Labelled photos from "Hello_IMG_classification", an image-classification folder in yueying-teng/Hello_IMG_classification. The possible labels are: hello gesture, no hello gesture.

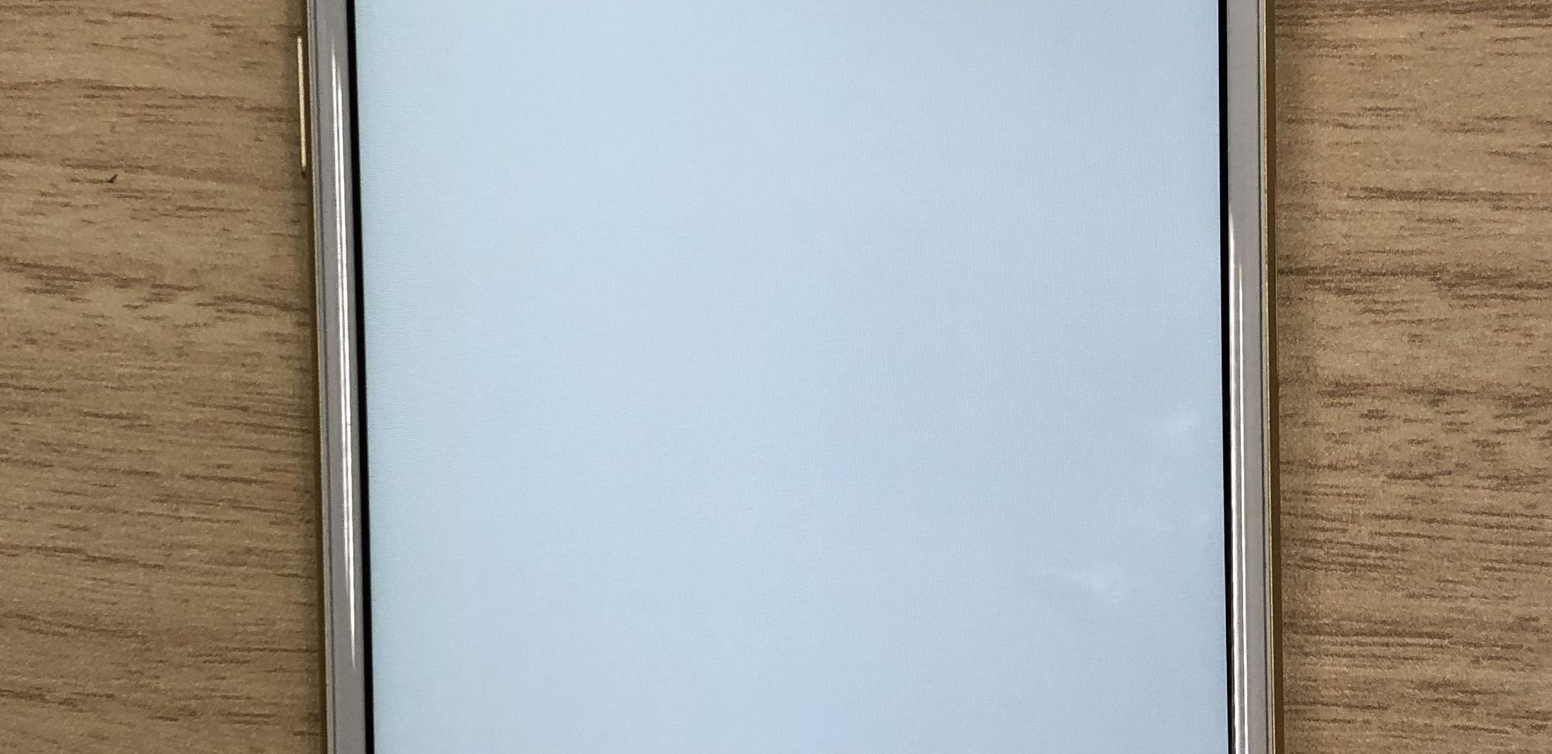
Label: no hello gesture

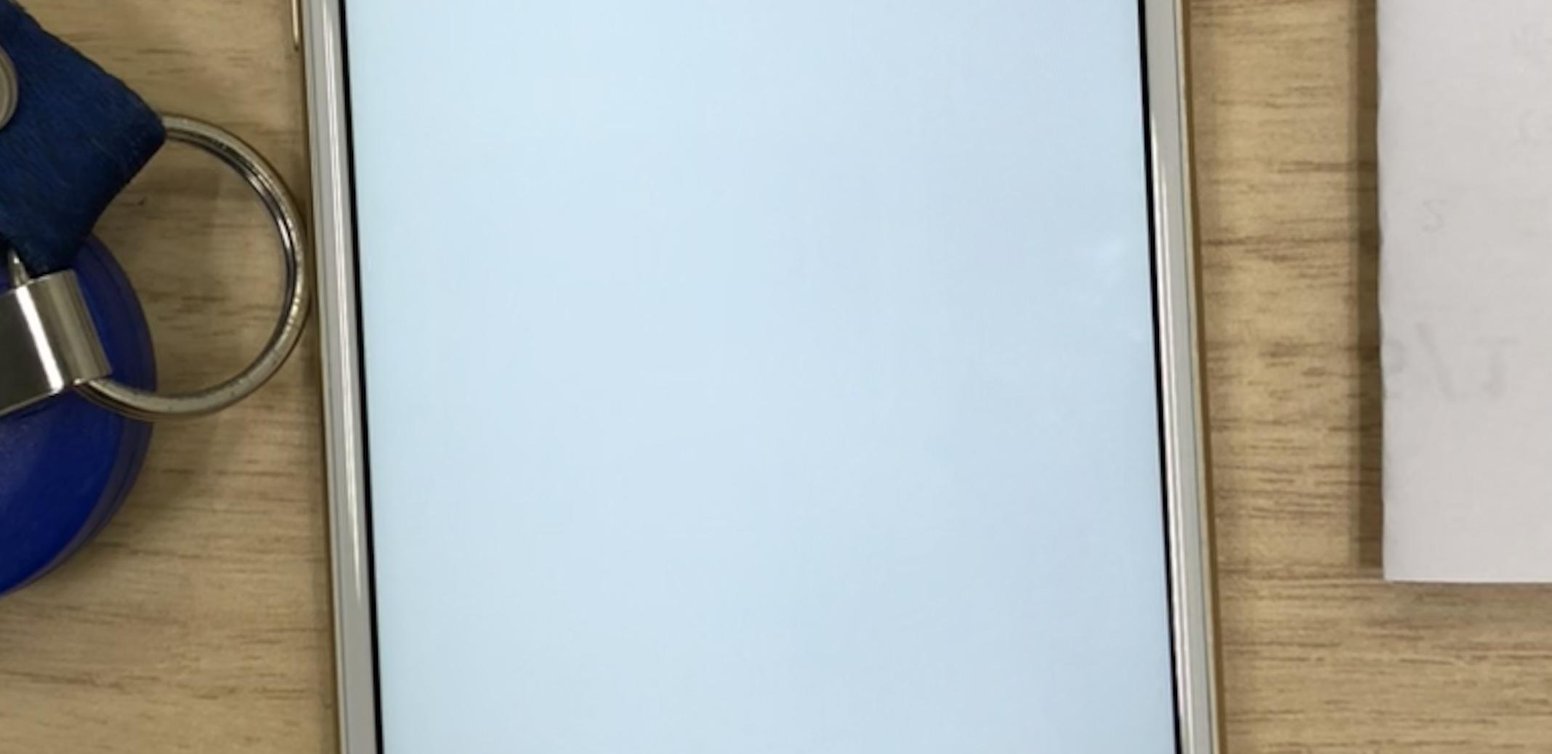
Label: no hello gesture

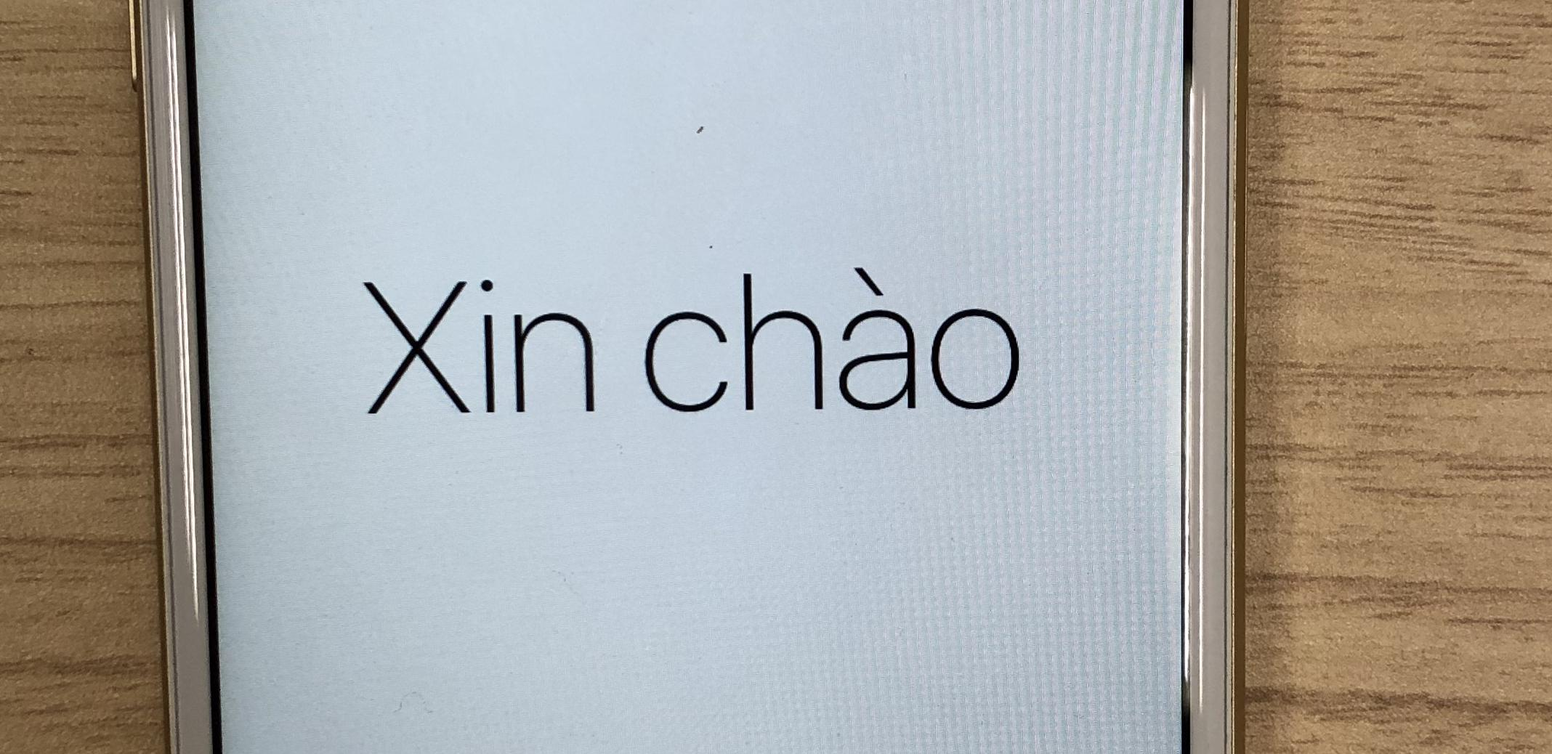
Label: hello gesture

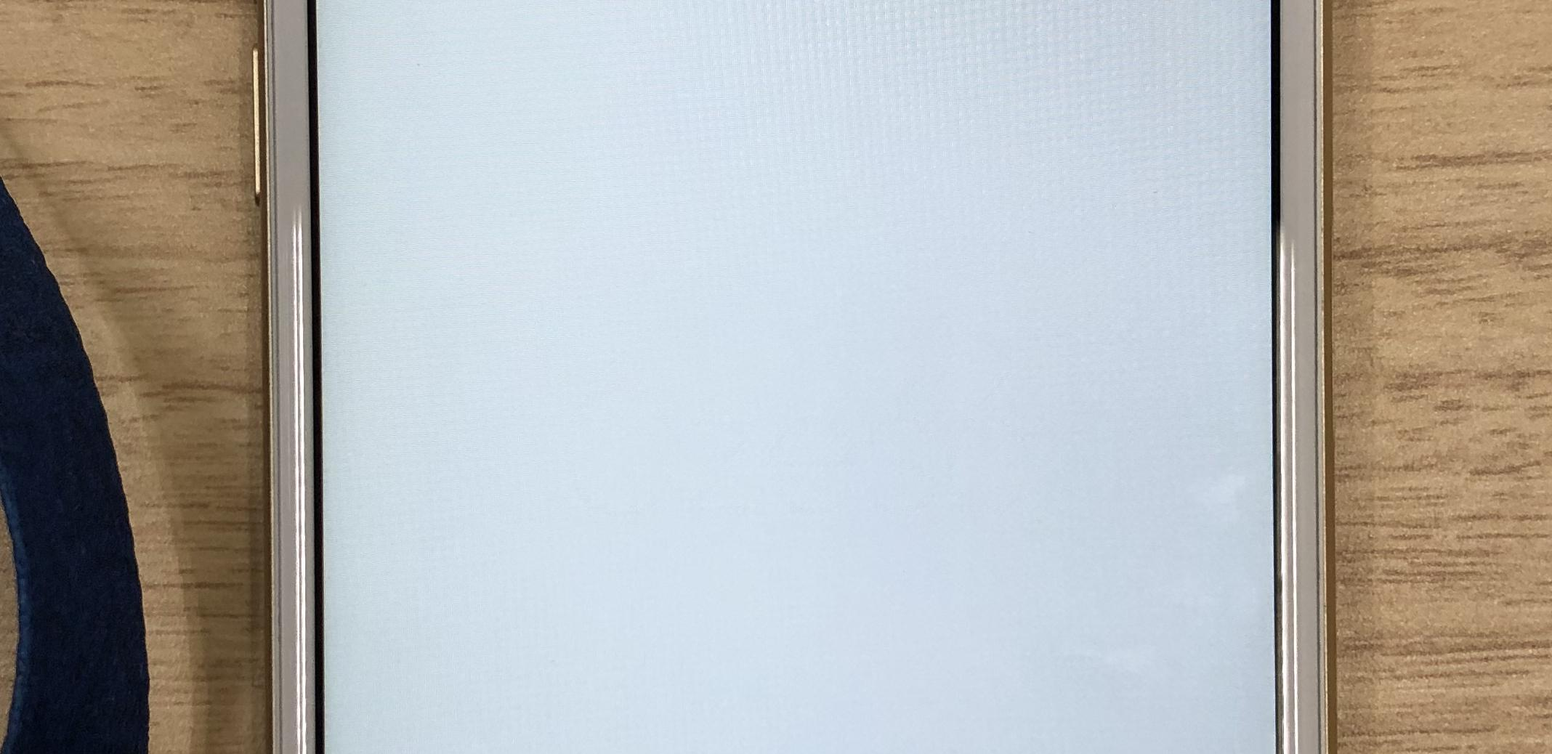
Label: no hello gesture

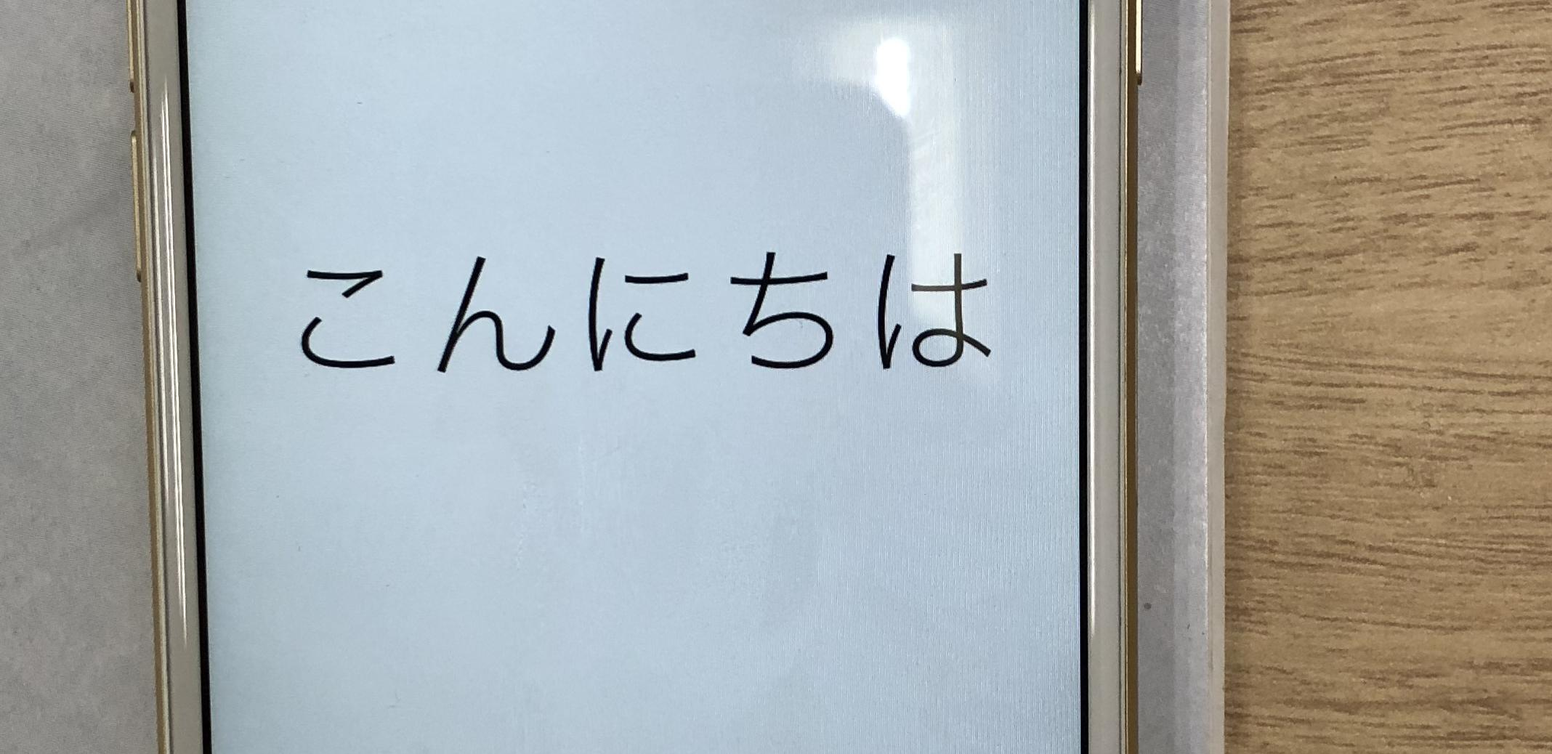
Label: hello gesture

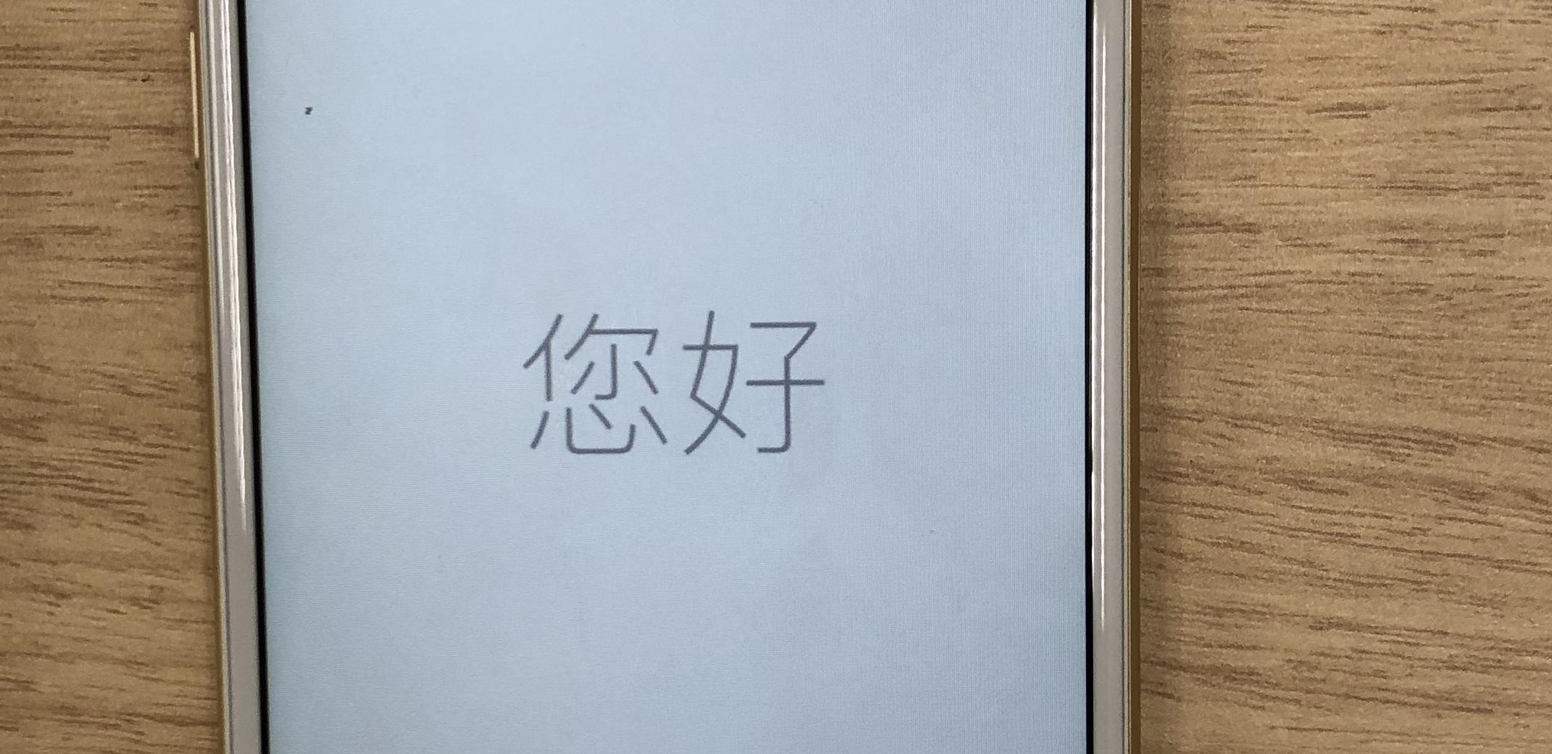
Label: hello gesture
